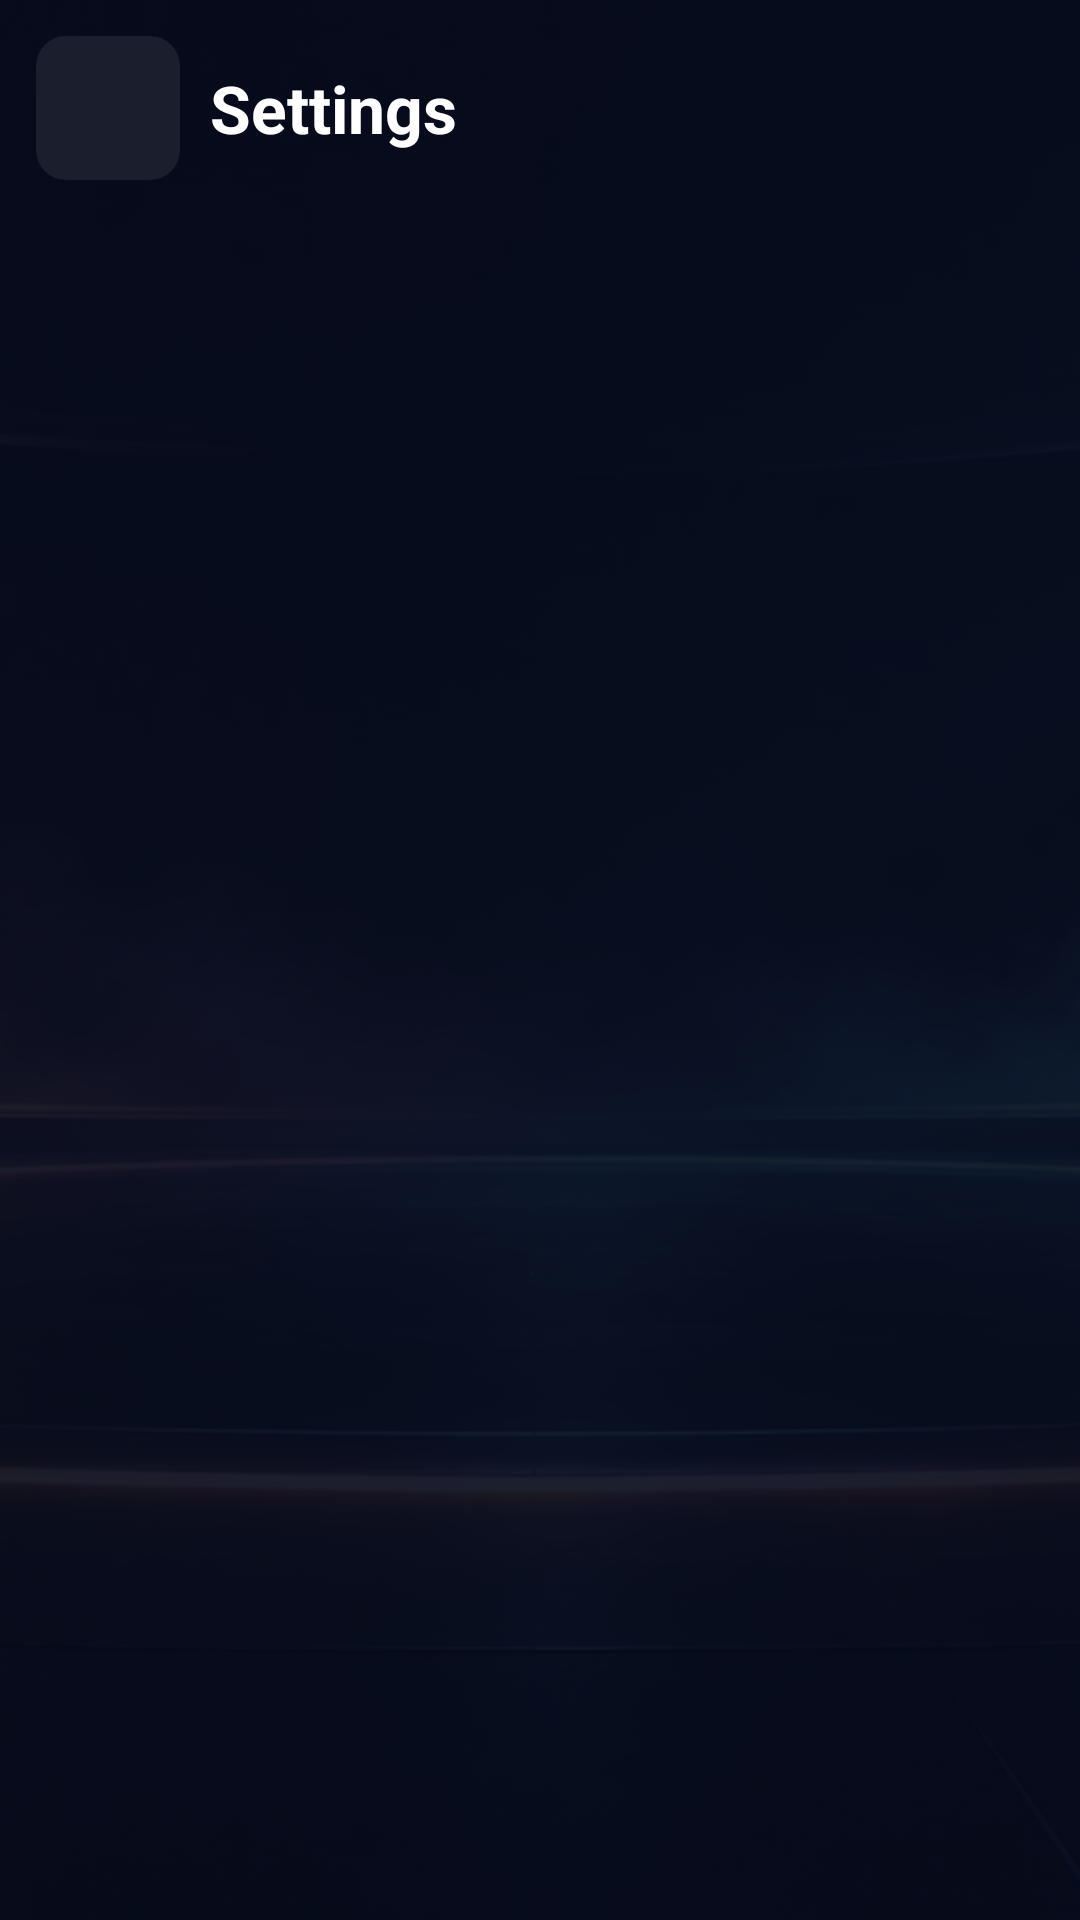

Reconstruct the res/layout file that produces this screen, plus the resources it refers to.
<!-- AndroidManifest.xml: application theme Theme.Farloh -->
<!-- res/layout/activity_settings.xml -->
<?xml version="1.0" encoding="utf-8"?>
<FrameLayout xmlns:android="http://schemas.android.com/apk/res/android"
    android:layout_width="match_parent" android:layout_height="match_parent">

    <ImageView android:layout_width="match_parent" android:layout_height="match_parent" android:alpha="0.3"
        android:scaleType="centerCrop" android:src="@drawable/farloh_bg" android:importantForAccessibility="no" />
    <View android:layout_width="match_parent" android:layout_height="match_parent" android:background="#B3070B1A" />

    <LinearLayout android:id="@+id/safe" android:layout_width="match_parent" android:layout_height="match_parent"
        android:orientation="vertical" android:paddingStart="12dp" android:paddingTop="8dp" android:paddingEnd="12dp">
        <LinearLayout android:layout_width="match_parent" android:layout_height="56dp"
            android:gravity="center_vertical" android:orientation="horizontal">
            <ImageButton android:id="@+id/back" style="@style/IconBtn" android:src="@drawable/ic_back"
                android:contentDescription="Back" />
            <TextView android:id="@+id/screenTitle" android:layout_width="wrap_content" android:layout_height="wrap_content"
                android:layout_marginStart="10dp" android:text="Settings" android:textColor="@color/text"
                android:textSize="22sp" android:textStyle="bold" />
        </LinearLayout>
        <androidx.recyclerview.widget.RecyclerView android:id="@+id/list" android:layout_width="match_parent"
            android:layout_height="match_parent" android:layout_gravity="center_horizontal" android:clipToPadding="false"
            android:paddingBottom="24dp" />
    </LinearLayout>
</FrameLayout>
<!-- resources referenced by this layout -->
<resources>
  <color name="text">#FFFFFF</color>
  <style name="IconBtn">
          <item name="android:layout_width">48dp</item>
          <item name="android:layout_height">48dp</item>
          <item name="android:background">@drawable/focus_bg</item>
          <item name="android:padding">12dp</item>
          <item name="android:scaleType">fitCenter</item>
          <item name="android:focusable">true</item>
          <item name="android:tint">@color/text</item>
      </style>
  <!-- drawable focus_bg (drawable) -->
  <?xml version="1.0" encoding="utf-8"?>
  <selector xmlns:android="http://schemas.android.com/apk/res/android">
      <item android:state_focused="true">
          <shape><corners android:radius="@dimen/corner" /><solid android:color="#40FF9F43" /><stroke android:width="3dp" android:color="@color/accent" /></shape>
      </item>
      <item android:state_pressed="true">
          <shape><corners android:radius="@dimen/corner" /><solid android:color="#33FFFFFF" /></shape>
      </item>
      <item android:state_selected="true">
          <shape><corners android:radius="@dimen/corner" /><solid android:color="#334FC3F7" /><stroke android:width="1dp" android:color="#994FC3F7" /></shape>
      </item>
      <item>
          <shape><corners android:radius="@dimen/corner" /><solid android:color="#14FFFFFF" /></shape>
      </item>
  </selector>
  <color name="accent">#FF9F43</color>
  <color name="bg_deep">#070B1A</color>
  <color name="text2">#AAB6D3</color>
  <dimen name="corner">10dp</dimen>
  <!-- drawable dialog_bg (drawable) -->
  <?xml version="1.0" encoding="utf-8"?>
  <inset xmlns:android="http://schemas.android.com/apk/res/android" android:inset="16dp">
      <shape>
          <corners android:radius="16dp" />
          <solid android:color="@color/panel_solid" />
          <stroke android:width="1dp" android:color="#33FFFFFF" />
      </shape>
  </inset>
  <style name="Farloh.AlertDialog" parent="AlertDialog.AppCompat">
          <item name="listItemLayout">@layout/dialog_item</item>
          <item name="singleChoiceItemLayout">@layout/dialog_single_choice</item>
          <item name="multiChoiceItemLayout">@layout/dialog_multi_choice</item>
      </style>
  <style name="Farloh.DialogTitle" parent="RtlOverlay.DialogWindowTitle.AppCompat">
          <item name="android:textAppearance">@style/Farloh.DialogTitle.Text</item>
      </style>
  <style name="Farloh.DialogButton" parent="Widget.AppCompat.Button.ButtonBar.AlertDialog">
          <item name="android:textAllCaps">false</item>
          <item name="android:fontFamily">sans-serif-medium</item>
          <item name="android:textSize">15sp</item>
          <item name="android:textColor">@color/accent</item>
          <item name="android:background">@drawable/focus_bg</item>
          <item name="android:minHeight">36dp</item>
      </style>
  <style name="Farloh.DialogText" parent="TextAppearance.AppCompat.Medium">
          <item name="android:fontFamily">sans-serif</item>
          <item name="android:textSize">15sp</item>
          <item name="android:textColor">@color/text</item>
      </style>
  <color name="panel_solid">#0E1630</color>
  <style name="Farloh.DialogTitle.Text" parent="TextAppearance.AppCompat.Title">
          <item name="android:fontFamily">sans-serif-medium</item>
          <item name="android:textSize">18sp</item>
          <item name="android:textColor">@color/text</item>
      </style>
</resources>
